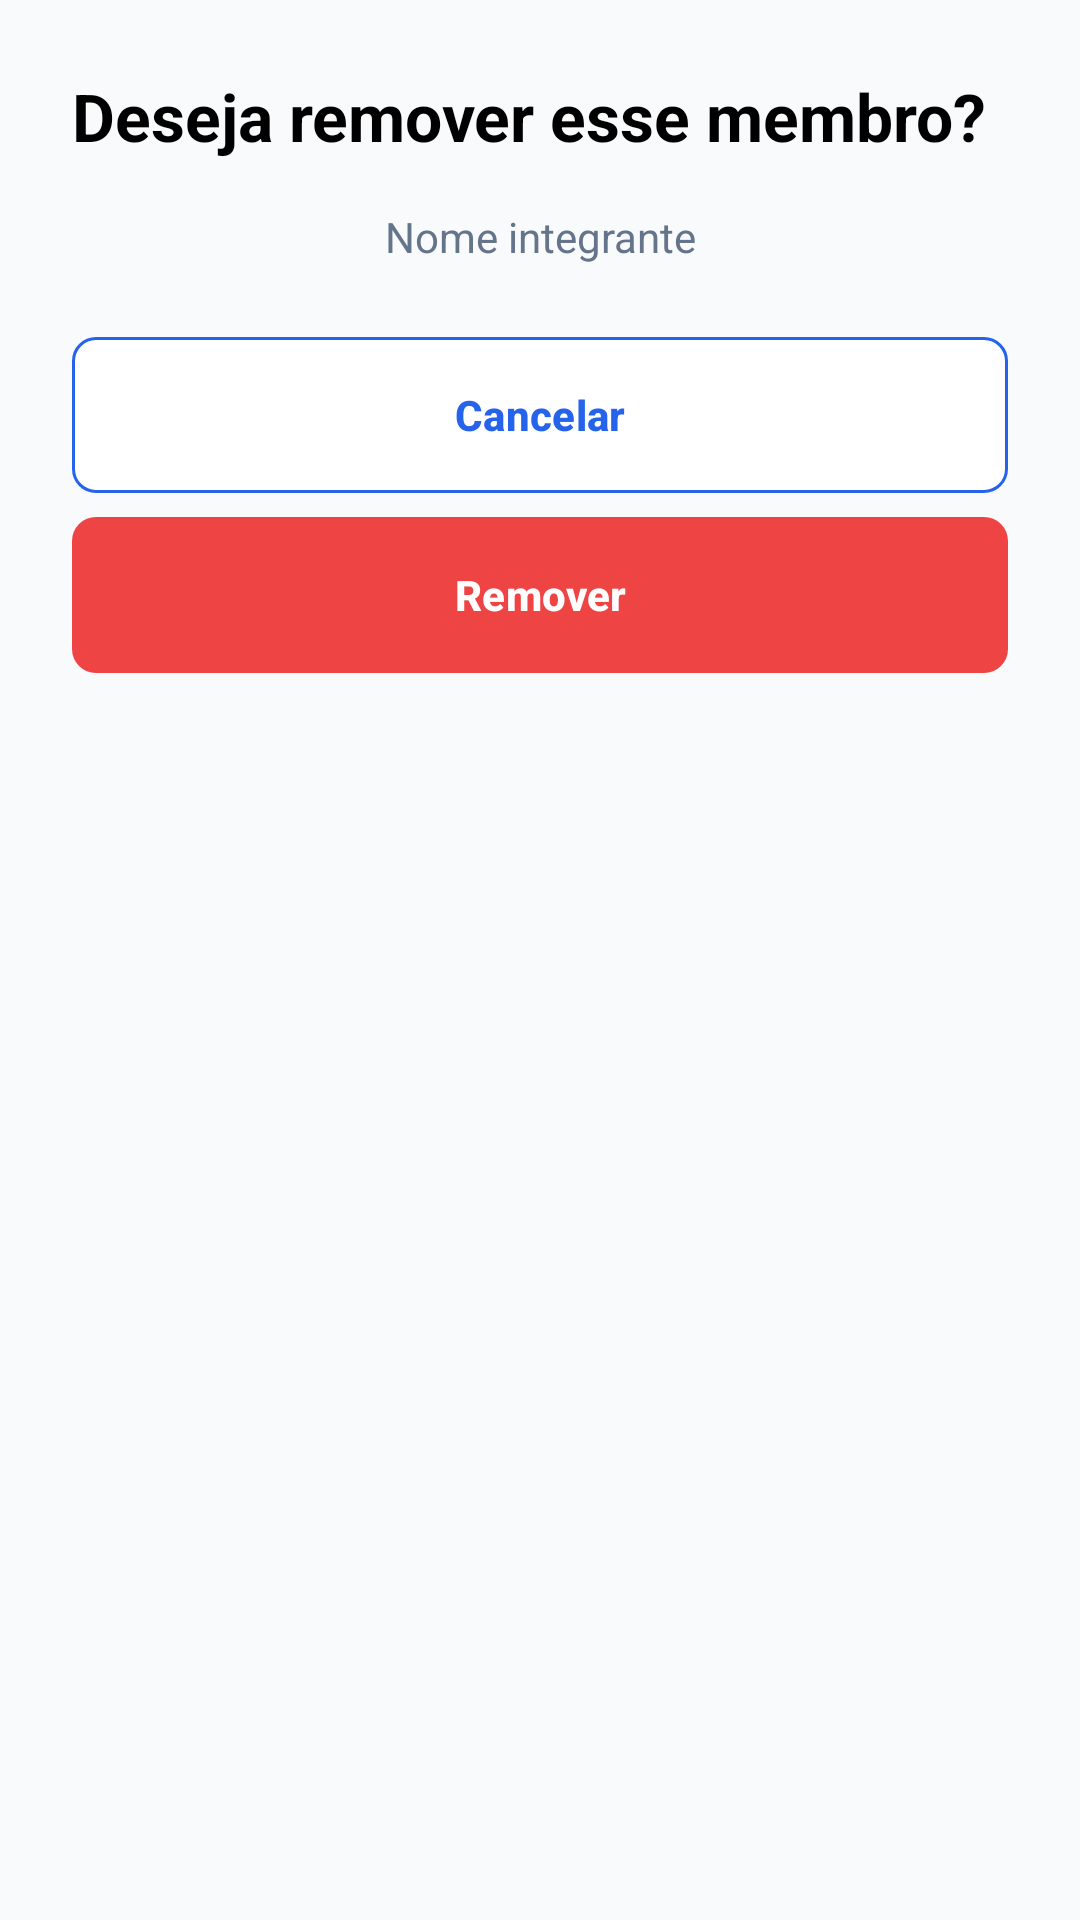

Reconstruct the res/layout file that produces this screen, plus the resources it refers to.
<!-- AndroidManifest.xml: application theme Theme.Syncro -->
<!-- res/layout/dialog_remove_member.xml -->
<?xml version="1.0" encoding="utf-8"?>
<ScrollView
    xmlns:android="http://schemas.android.com/apk/res/android"
    xmlns:app="http://schemas.android.com/apk/res-auto"
    xmlns:tools="http://schemas.android.com/tools"
    android:layout_width="match_parent"
    android:layout_height="wrap_content"
    android:background="@color/bg_light"
    android:fillViewport="false"
    android:clipToPadding="false"
    android:overScrollMode="ifContentScrolls">
    <LinearLayout
        android:layout_width="match_parent"
        android:layout_height="wrap_content"
        android:orientation="vertical"
        android:padding="24dp">
        <TextView
            android:id="@+id/tvTitle"
            style="@style/Screen.Title"
            android:text="@string/screen_confirm_remove_member"
            android:layout_marginBottom="16dp" />

        <TextView
            android:id="@+id/tvMemberName"
            style="@style/Screen.Body"
            android:text="@string/screen_member_name"
            android:gravity="center" />

        <LinearLayout
            android:layout_width="match_parent"
            android:layout_height="wrap_content"
            android:orientation="vertical"
            android:layout_marginTop="24dp">
            <com.google.android.material.button.MaterialButton
                android:id="@+id/btnCancel"
                style="@style/Screen.Button.Outline"
                android:text="@string/screen_cancel" />

            <com.google.android.material.button.MaterialButton
                android:id="@+id/btnConfirmRemoveMember"
                style="@style/Screen.Button.Danger"
                android:text="@string/screen_action_btnconfirmremovemember"
                android:layout_marginTop="8dp" />
        </LinearLayout>
    </LinearLayout>
</ScrollView>
<!-- resources referenced by this layout -->
<resources>
  <color name="bg_light">#FFF8FAFC</color>
  <string name="screen_action_btnconfirmremovemember">Remover</string>
  <string name="screen_cancel">Cancelar</string>
  <string name="screen_confirm_remove_member">Deseja remover esse membro?</string>
  <string name="screen_member_name">Nome integrante</string>
  <style name="Screen.Body" parent="">
          <item name="android:layout_width">match_parent</item>
  
          <item name="android:layout_height">wrap_content</item>
  
          <item name="android:textColor">@color/gray</item>
  
          <item name="android:textSize">14sp</item>
  
          <item name="android:lineSpacingExtra">4dp</item>
      </style>
  <style name="Screen.Button.Danger" parent="Screen.Button.Primary">
          <item name="backgroundTint">@color/status_red</item>
      </style>
  <style name="Screen.Button.Outline" parent="Screen.Button.Primary">
          <item name="backgroundTint">@color/white</item>
  
          <item name="android:textColor">@color/blue</item>
  
          <item name="iconTint">@color/blue</item>
  
          <item name="strokeColor">@color/blue</item>
  
          <item name="strokeWidth">1dp</item>
      </style>
  <style name="Screen.Title" parent="Screen.Label">
          <item name="android:textSize">22sp</item>
      </style>
  <style name="Theme.Syncro" parent="Base.Theme.Syncro" />
  <color name="gray">#FF64748B</color>
  <style name="Screen.Button.Primary" parent="Widget.Material3.Button">
          <item name="android:layout_width">match_parent</item>
  
          <item name="android:layout_height">wrap_content</item>
  
          <item name="android:minHeight">52dp</item>
  
          <item name="android:insetTop">0dp</item>
  
          <item name="android:insetBottom">0dp</item>
  
          <item name="android:paddingVertical">12dp</item>
  
          <item name="android:textAllCaps">false</item>
  
          <item name="android:textColor">@color/white</item>
  
          <item name="android:textStyle">bold</item>
  
          <item name="backgroundTint">@color/blue</item>
  
          <item name="cornerRadius">8dp</item>
  
          <item name="iconTint">@color/white</item>
  
          <item name="iconGravity">textStart</item>
  
          <item name="iconSize">20dp</item>
      </style>
  <color name="status_red">#FFEF4444</color>
  <color name="white">#FFFFFFFF</color>
  <color name="blue">#FF2563EB</color>
  <style name="Screen.Label" parent="Screen.Body">
          <item name="android:textColor">@color/black</item>
  
          <item name="android:textSize">16sp</item>
  
          <item name="android:textStyle">bold</item>
      </style>
  <color name="black">#FF000000</color>
  <style name="Widget.Syncro.TextInput" parent="Widget.Material3.TextInputLayout.OutlinedBox">
          <item name="boxBackgroundColor">@android:color/transparent</item>
          <item name="boxStrokeColor">@color/input_stroke</item>
          <item name="boxStrokeWidth">1.5dp</item>
          <item name="boxStrokeWidthFocused">1.5dp</item>
          <item name="hintTextColor">@color/gray</item>
      </style>
  <color name="blue_highlight">#332563EB</color>
  <color name="light_gray">#FFF1F5F9</color>
  <style name="ThemeOverlay.Syncro.Dialog" parent="ThemeOverlay.Material3.MaterialAlertDialog">
          <item name="alertDialogStyle">@style/Widget.Syncro.Dialog</item>
          <item name="android:backgroundDimAmount">0.5</item>
          <item name="elevationOverlayEnabled">false</item>
          <item name="colorSurface">@color/white</item>
          <item name="colorSurfaceContainerHigh">@color/white</item>
      </style>
  <style name="Widget.Syncro.Dialog" parent="MaterialAlertDialog.Material3">
          <item name="shapeAppearance">@style/ShapeAppearance.Syncro.Dialog</item>
          <item name="backgroundTint">@color/white</item>
      </style>
  <style name="ShapeAppearance.Syncro.Dialog" parent="">
          <item name="cornerFamily">rounded</item>
          <item name="cornerSize">28dp</item>
      </style>
</resources>
